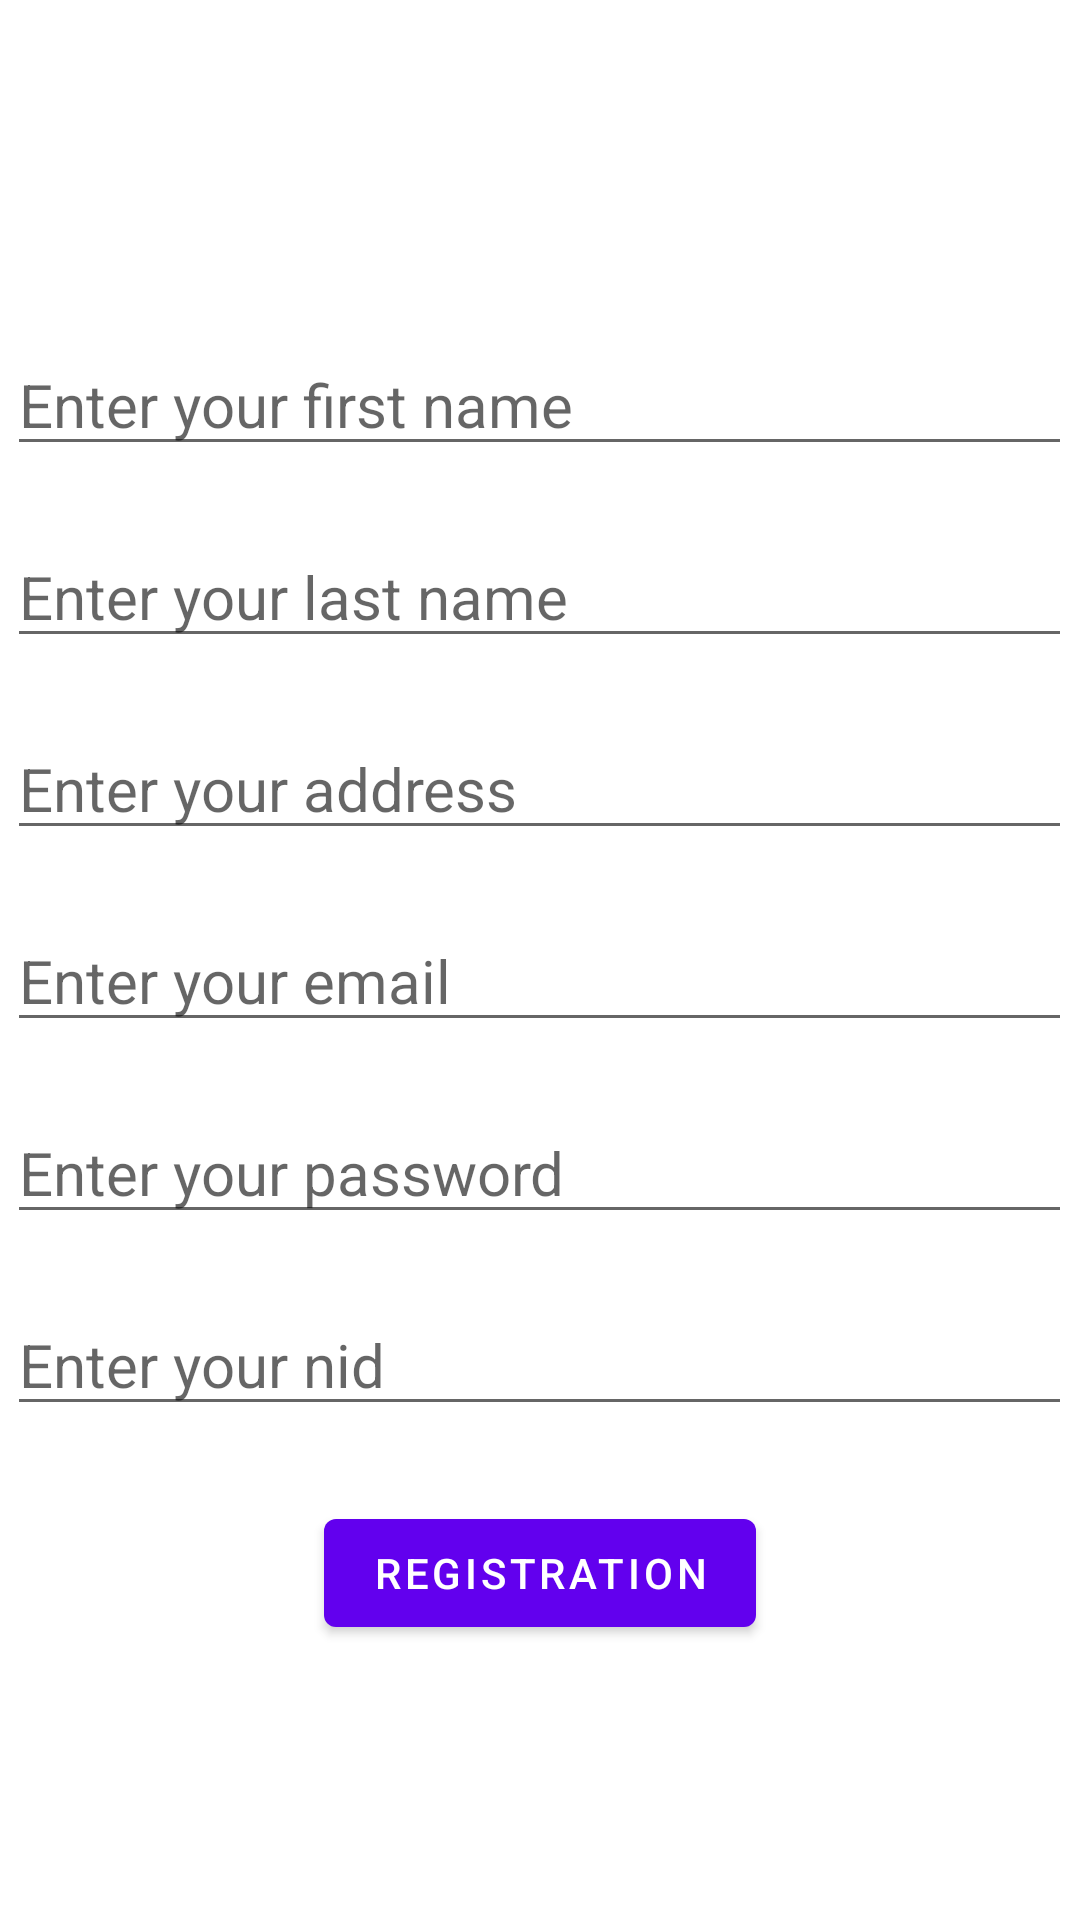

Produce the Android XML layout that renders to this screen, including the resource entries it uses.
<!-- AndroidManifest.xml: application theme Theme.JobPortal -->
<!-- res/layout/activity_registration.xml -->
<?xml version="1.0" encoding="utf-8"?>
<LinearLayout android:orientation="vertical"
    xmlns:android="http://schemas.android.com/apk/res/android"
    android:gravity="center"
    android:background="@drawable/imageregister"
    android:layout_width="match_parent"
    android:layout_height="match_parent">

    <EditText
        android:id="@+id/fname"
        android:hint="Enter your first name"
        android:layout_width="wrap_content"
        android:textSize="20dp"
        android:layout_height="wrap_content"
        android:layout_marginTop="20dp"
        android:ems="15"/>
    <EditText
        android:id="@+id/lname"
        android:hint="Enter your last name"
        android:layout_width="wrap_content"
        android:textSize="20dp"
        android:layout_height="wrap_content"
        android:layout_marginTop="20dp"
        android:ems="15"/>
    <EditText
        android:id="@+id/address"
        android:hint="Enter your address"
        android:layout_width="wrap_content"
        android:textSize="20dp"
        android:layout_height="wrap_content"
        android:layout_marginTop="20dp"
        android:ems="15"/>
    <EditText
        android:id="@+id/email"
        android:hint="Enter your email"
        android:layout_width="wrap_content"
        android:layout_height="wrap_content"
        android:textSize="20dp"
        android:layout_marginTop="20dp"
        android:ems="15"/>
    <EditText
        android:id="@+id/password"
        android:hint="Enter your password"
        android:layout_width="wrap_content"
        android:layout_height="wrap_content"
        android:textSize="20dp"
        android:layout_marginTop="20dp"
        android:ems="15"
        android:inputType="textPassword"/>
    <EditText
        android:id="@+id/nid"
        android:hint="Enter your nid"
        android:layout_width="wrap_content"
        android:layout_height="wrap_content"
        android:textSize="20dp"
        android:layout_marginTop="20dp"
        android:ems="15"/>
    <Button
        android:id="@+id/btnRegistration"
        android:layout_width="wrap_content"
        android:layout_height="wrap_content"
        android:layout_marginTop="25dp"
        android:text="Registration" />

</LinearLayout>
<!-- resources referenced by this layout -->
<resources>
  <style name="Theme.JobPortal" parent="Theme.MaterialComponents.DayNight.DarkActionBar">
          
          <item name="colorPrimary">@color/purple_500</item>
          <item name="colorPrimaryVariant">@color/purple_700</item>
          <item name="colorOnPrimary">@color/white</item>
          
          <item name="colorSecondary">@color/teal_200</item>
          <item name="colorSecondaryVariant">@color/teal_700</item>
          <item name="colorOnSecondary">@color/black</item>
          
          <item name="android:statusBarColor" tools:targetApi="l">?attr/colorPrimaryVariant</item>
          
      </style>
  <!-- not gathered from this repository: default colours our renderer supplied (Android Studio template values) -->
  <color name="purple_500">#FF6200EE</color>
  <color name="purple_700">#FF3700B3</color>
  <color name="teal_200">#FF03DAC5</color>
  <color name="teal_700">#FF018786</color>
  <color name="black">#FF000000</color>
  <color name="white">#FFFFFFFF</color>
</resources>
